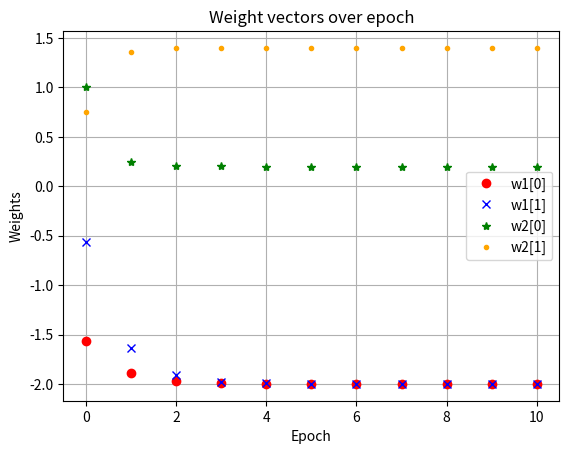

Here is the Python script that generated this plot:
import numpy as np
import matplotlib.pyplot as plt

# Define the input vectors
p1 = np.array([1, 1])
p2 = np.array([-1, 2])
p3 = np.array([-2, -2])

# Define the learning rate
alpha = 0.5

threshold = 1e-5

# Initialize the weight vectors for the two neurons
w2 = np.array([1, 0])
w1 = np.array([0, 1])

# Define the order of presentation of the vectors
order = [p1, p2, p3, p2, p3, p1]

# Train the competitive layer
for epoch in range(100):  # Number of epochs
    w1_old = w1.copy()
    w2_old = w2.copy()
    for p in order:
        # Calculate the distances
        d1 = np.linalg.norm(p - w1)
        d2 = np.linalg.norm(p - w2)

        # Determine the winning neuron
        if d1 < d2:
            # Update the weight vector of the winning neuron
            w1 = w1 + alpha * (p - w1)
        else:
            w2 = w2 + alpha * (p - w2)
        
    plt.plot(epoch, w1[0], 'o', color='r')
    plt.plot(epoch, w1[1], 'x', color='b')
    plt.plot(epoch, w2[0], '*', color='g')
    plt.plot(epoch, w2[1], '.', color='orange')
    
    if np.linalg.norm(w1 - w1_old) < threshold and np.linalg.norm(w2 - w2_old) < threshold:
        print(f'Converged at epoch {epoch}')
        break

print('W1:')
print(w1, end='\n\n')
print('W2:')
print(w2, end='\n\n')

plt.xlabel('Epoch')
plt.ylabel('Weights')
plt.title('Weight vectors over epoch')
plt.grid()
plt.legend(['w1[0]', 'w1[1]', 'w2[0]', 'w2[1]'])
plt.show()